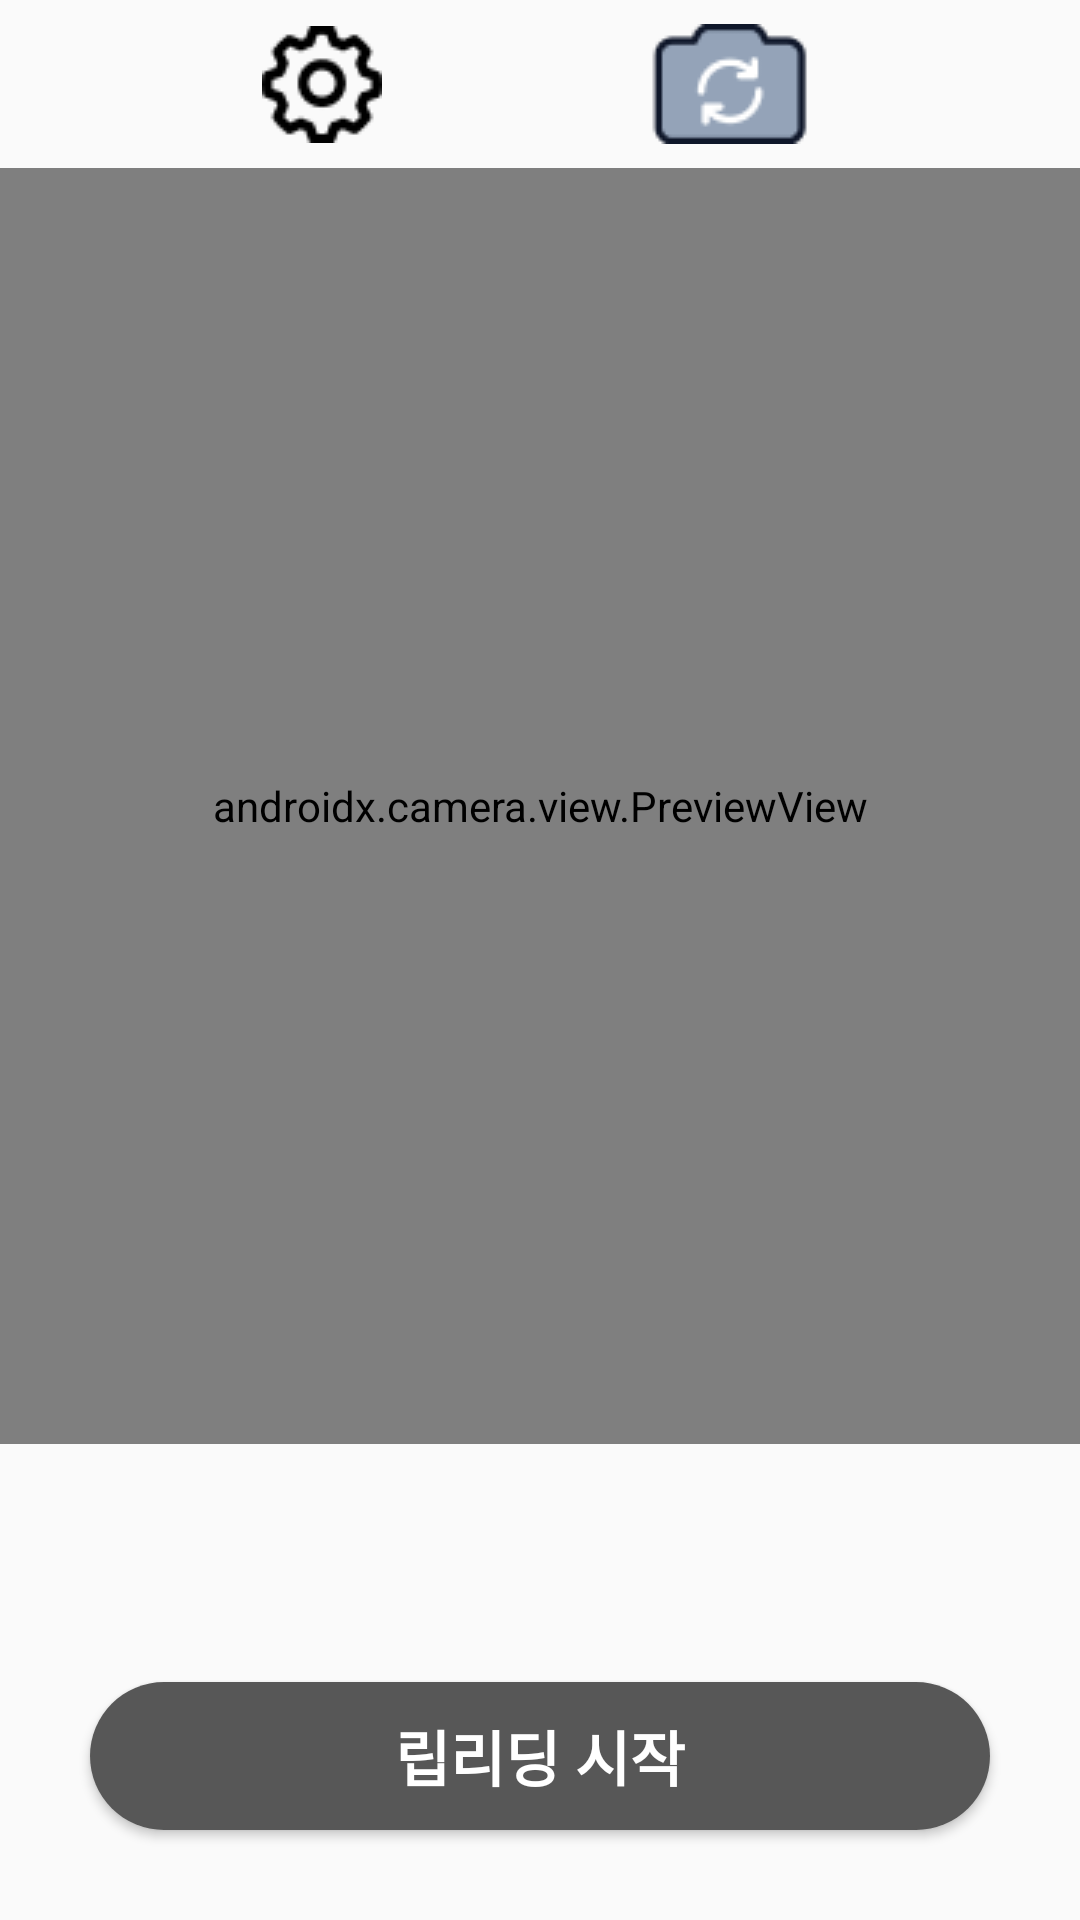

Here is an Android app screen rendered from its layout file. Give the layout XML and the strings, colors and styles it references.
<!-- AndroidManifest.xml: application theme Theme.AppCompat.Light.NoActionBar -->
<!-- res/layout/activity_lip_reading_doing.xml -->
<?xml version="1.0" encoding="utf-8"?>
<androidx.drawerlayout.widget.DrawerLayout xmlns:android="http://schemas.android.com/apk/res/android"
    android:id="@+id/dlo_menu"
    xmlns:app="http://schemas.android.com/apk/res-auto"
    xmlns:tools="http://schemas.android.com/tools"
    android:layout_width="match_parent"
    android:layout_height="match_parent"
    tools:context=".lipReading.CameraCopy">

    <androidx.constraintlayout.widget.ConstraintLayout
        android:layout_width="match_parent"
        android:layout_height="match_parent"
        >


        <androidx.appcompat.widget.Toolbar
            android:id="@+id/toolbar"
            android:layout_width="match_parent"
            android:layout_height="wrap_content"
            app:layout_constraintBottom_toTopOf="@id/camara_preview"
            app:layout_constraintEnd_toEndOf="parent"
            app:layout_constraintStart_toStartOf="parent"


            app:layout_constraintTop_toTopOf="parent">


            <ImageButton
                android:layout_marginTop="20dp"
                android:id="@+id/ibtn_hamburger_manu"
                android:layout_width="wrap_content"
                android:layout_height="wrap_content"
                android:background="#0000"
                android:src="@drawable/icon_hambergur_menu"
                app:layout_constraintStart_toStartOf="parent"
                app:layout_constraintTop_toTopOf="parent" />




        </androidx.appcompat.widget.Toolbar>


        <ImageButton
            android:id="@+id/imgbtn_setting"
            android:layout_width="wrap_content"
            android:layout_height="wrap_content"
            android:background="#0000"
            android:src="@drawable/icon_setting"
            app:layout_constraintDimensionRatio="1:1"

            app:layout_constraintEnd_toStartOf="@+id/imgbtn_camerachange"
            app:layout_constraintStart_toStartOf="parent"
            app:layout_constraintTop_toTopOf="parent"
            app:layout_constraintBottom_toTopOf="@id/camara_preview"

            />

        <ImageButton
            android:id="@+id/imgbtn_camerachange"
            android:layout_width="wrap_content"
            android:layout_height="wrap_content"
            android:background="#0000"
            

            android:src="@drawable/icon_camerachange"
            app:layout_constraintEnd_toEndOf="parent"
            app:layout_constraintBottom_toTopOf="@id/camara_preview"
            app:layout_constraintTop_toTopOf="parent"
            app:layout_constraintStart_toEndOf="@id/imgbtn_setting"



            />

        <androidx.appcompat.widget.AppCompatButton
            android:id="@+id/btn_lr_stop"
            android:layout_width="match_parent"
            android:layout_height="wrap_content"
            android:layout_marginHorizontal="30dp"
            android:layout_marginVertical="30dp"
            android:background="@drawable/login_page_btn_sample"
            android:paddingVertical="10dp"
            android:text="립리딩 시작"
            android:textColor="#fff"
            android:textSize="20sp"
            android:textStyle="bold"
            app:layout_constraintBottom_toBottomOf="parent" />

        <TextView
            android:id="@+id/tv_subtitle"
            android:layout_width="match_parent"
            android:layout_height="wrap_content"
            android:layout_marginVertical="10dp"
            android:maxLines="2"
            android:textColor="#000"
            android:padding="20dp"
            android:text="자막"
            android:textAlignment="center"
            android:textSize="20sp"
            android:visibility="invisible"
            app:layout_constraintBottom_toTopOf="@id/btn_lr_stop"
            app:layout_constraintEnd_toEndOf="parent"
            app:layout_constraintStart_toStartOf="parent" />

        
        
        
        
        
        
        
        
        

        <androidx.camera.view.PreviewView
            android:id="@+id/camara_preview"
            android:layout_width="match_parent"
            android:layout_height="0dp"
            app:layout_constraintBottom_toTopOf="@id/tv_subtitle"
            app:layout_constraintEnd_toEndOf="parent"
            app:layout_constraintStart_toStartOf="parent"
            app:layout_constraintTop_toBottomOf="@id/toolbar" />
    </androidx.constraintlayout.widget.ConstraintLayout>
    


    <com.google.android.material.navigation.NavigationView
        android:id="@+id/navigationview"
        android:layout_width="wrap_content"
        android:layout_height="match_parent"
        android:layout_gravity="start"
        android:fitsSystemWindows="true"
        app:menu="@menu/drawable_layout"
        />

</androidx.drawerlayout.widget.DrawerLayout>
<!-- resources referenced by this layout -->
<resources>
  <!-- drawable icon_camerachange: png bitmap (drawable, 1583 bytes) -->
  <!-- drawable icon_setting: png bitmap (drawable, 1127 bytes) -->
  <!-- drawable login_page_btn_sample (drawable) -->
  <?xml version="1.0" encoding="utf-8"?>
  <layer-list xmlns:android="http://schemas.android.com/apk/res/android">
      <item>
          <shape android:shape ="rectangle">
              <solid android:color="#575757"/>
              <corners android:bottomLeftRadius="50dp"
              android:bottomRightRadius="50dp"
              android:topLeftRadius="50dp"
              android:topRightRadius="50dp">
  
              </corners>
          </shape>
      </item>
  </layer-list>
</resources>
